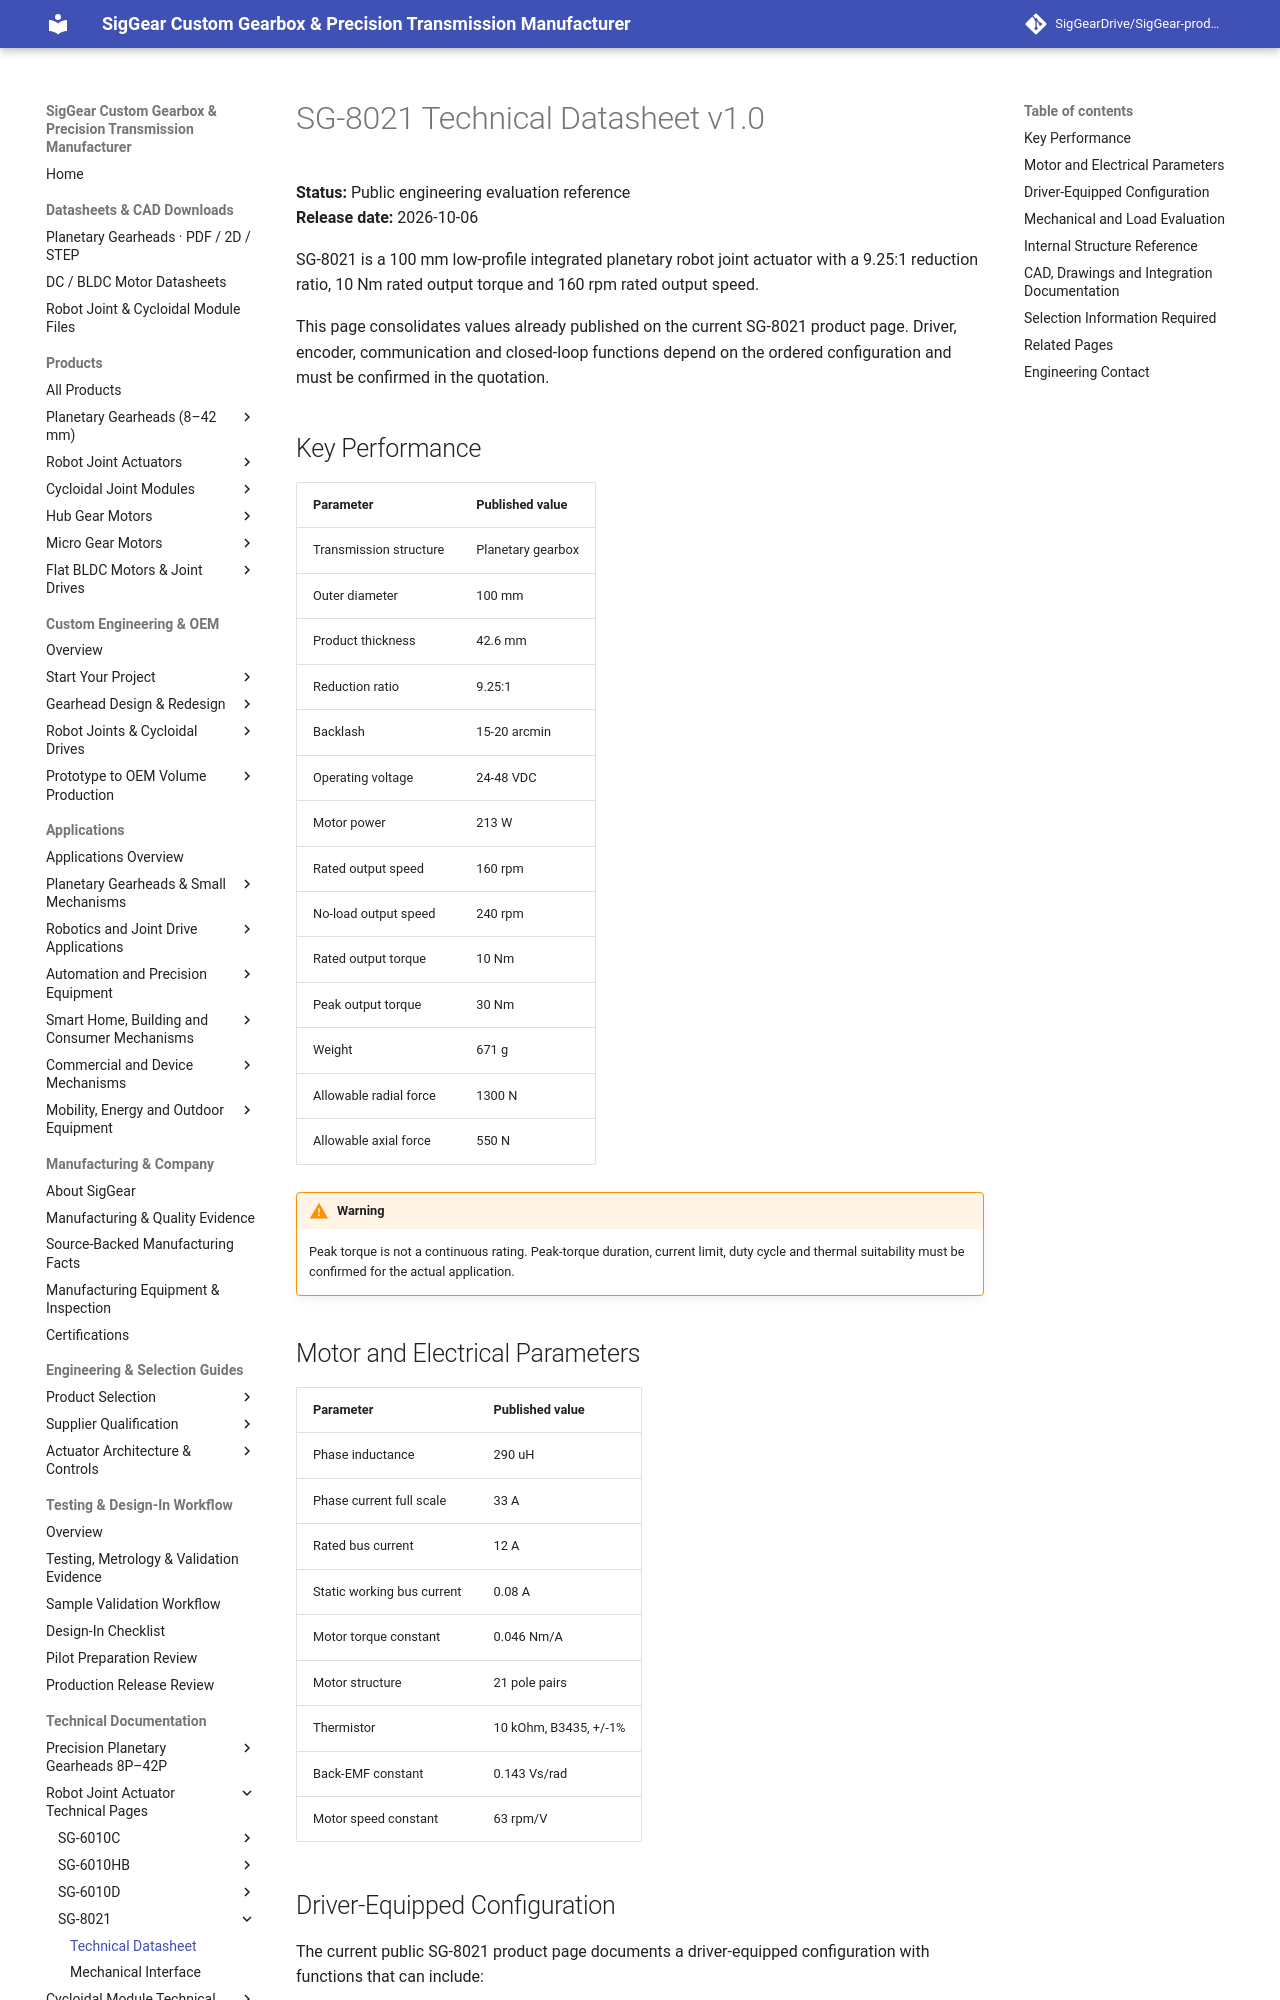

repository: SigGearDrive/SigGear-product-docs · page: engineering-resources/sg8021/datasheet/index.html · generator: mkdocs

---
title: SG-8021 Datasheet | 10 Nm, 160 rpm Low-Profile Robot Joint Actuator | SigGear
description: Public SG-8021 engineering reference with published dimensions, torque, speed, electrical parameters, load limits and configuration notes for early evaluation.
---

# SG-8021 Technical Datasheet v1.0

**Status:** Public engineering evaluation reference  
**Release date:** 2026-10-06

SG-8021 is a 100 mm low-profile integrated planetary robot joint actuator with a 9.25:1 reduction ratio, 10 Nm rated output torque and 160 rpm rated output speed.

This page consolidates values already published on the current SG-8021 product page. Driver, encoder, communication and closed-loop functions depend on the ordered configuration and must be confirmed in the quotation.

## Key Performance

| Parameter | Published value |
| --- | --- |
| Transmission structure | Planetary gearbox |
| Outer diameter | 100 mm |
| Product thickness | 42.6 mm |
| Reduction ratio | 9.25:1 |
| Backlash | 15-20 arcmin |
| Operating voltage | 24-48 VDC |
| Motor power | 213 W |
| Rated output speed | 160 rpm |
| No-load output speed | 240 rpm |
| Rated output torque | 10 Nm |
| Peak output torque | 30 Nm |
| Weight | 671 g |
| Allowable radial force | 1300 N |
| Allowable axial force | 550 N |

!!! warning
    Peak torque is not a continuous rating. Peak-torque duration, current limit, duty cycle and thermal suitability must be confirmed for the actual application.

## Motor and Electrical Parameters

| Parameter | Published value |
| --- | --- |
| Phase inductance | 290 uH |
| Phase current full scale | 33 A |
| Rated bus current | 12 A |
| Static working bus current | 0.08 A |
| Motor torque constant | 0.046 Nm/A |
| Motor structure | 21 pole pairs |
| Thermistor | 10 kOhm, B3435, +/-1% |
| Back-EMF constant | 0.143 Vs/rad |
| Motor speed constant | 63 rpm/V |
